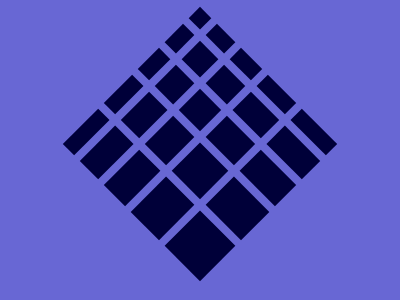

Write the HTML and CSS that draws this image.

<!-- file: index.html -->
<!DOCTYPE html>
<html lang="en">
  <head>
    <meta charset="UTF-8" />
    <meta name="viewport" content="width=device-width, initial-scale=1.0" />
    <link rel="stylesheet" type="text/css" href="styles.css" />
    <title>05 Staggered checks</title>
  </head>
  <body>
    <div class="wrap">
      <div class="cube">
        <div class="line lineone">
          <div class="one"></div>
          <div class="two"></div>
          <div class="three"></div>
          <div class="four"></div>
          <div class="five"></div>
        </div>
        <div class="line linetwo">
          <div class="one"></div>
          <div class="two"></div>
          <div class="three"></div>
          <div class="four"></div>
          <div class="five"></div>
        </div>
        <div class="line linethree">
          <div class="one"></div>
          <div class="two"></div>
          <div class="three"></div>
          <div class="four"></div>
          <div class="five"></div>
        </div>
        <div class="line linefour">
          <div class="one"></div>
          <div class="two"></div>
          <div class="three"></div>
          <div class="four"></div>
          <div class="five"></div>
        </div>
        <div class="line linefive">
          <div class="one"></div>
          <div class="two"></div>
          <div class="three"></div>
          <div class="four"></div>
          <div class="five"></div>
        </div>
      </div>
    </div>
  </body>
</html>


/* file: styles.css */
* { margin: 0; }
body {
  transform: translate(-50%, -50%);
  position: absolute;
  top: 50%;
  left: 50%;
}
.wrap {
  width: 400px;
  height: 400px;
  background: #6867D4;
  
  display: flex;
  flex-direction: column;
  justify-content: center;
  align-items: center;
  overflow: hidden;
}

.cube, .line {
  display: flex;
  gap: 8px;
}
.cube {
  flex-direction: column;
  rotate: 45deg;
  margin-top: -13px;
}

.line div { background: #000039; }
  
.lineone div { height: 16px; }
.linetwo div { height: 26px; }
.linethree div { height: 30px; }
.linefour div { height: 40px; }
.linefive div { height: 50px; }

.line .one { width: 16px; }
.line .two { width: 26px; }
.line .three { width: 30px; }
.line .four { width: 40px; }
.line .five { width: 50px; }